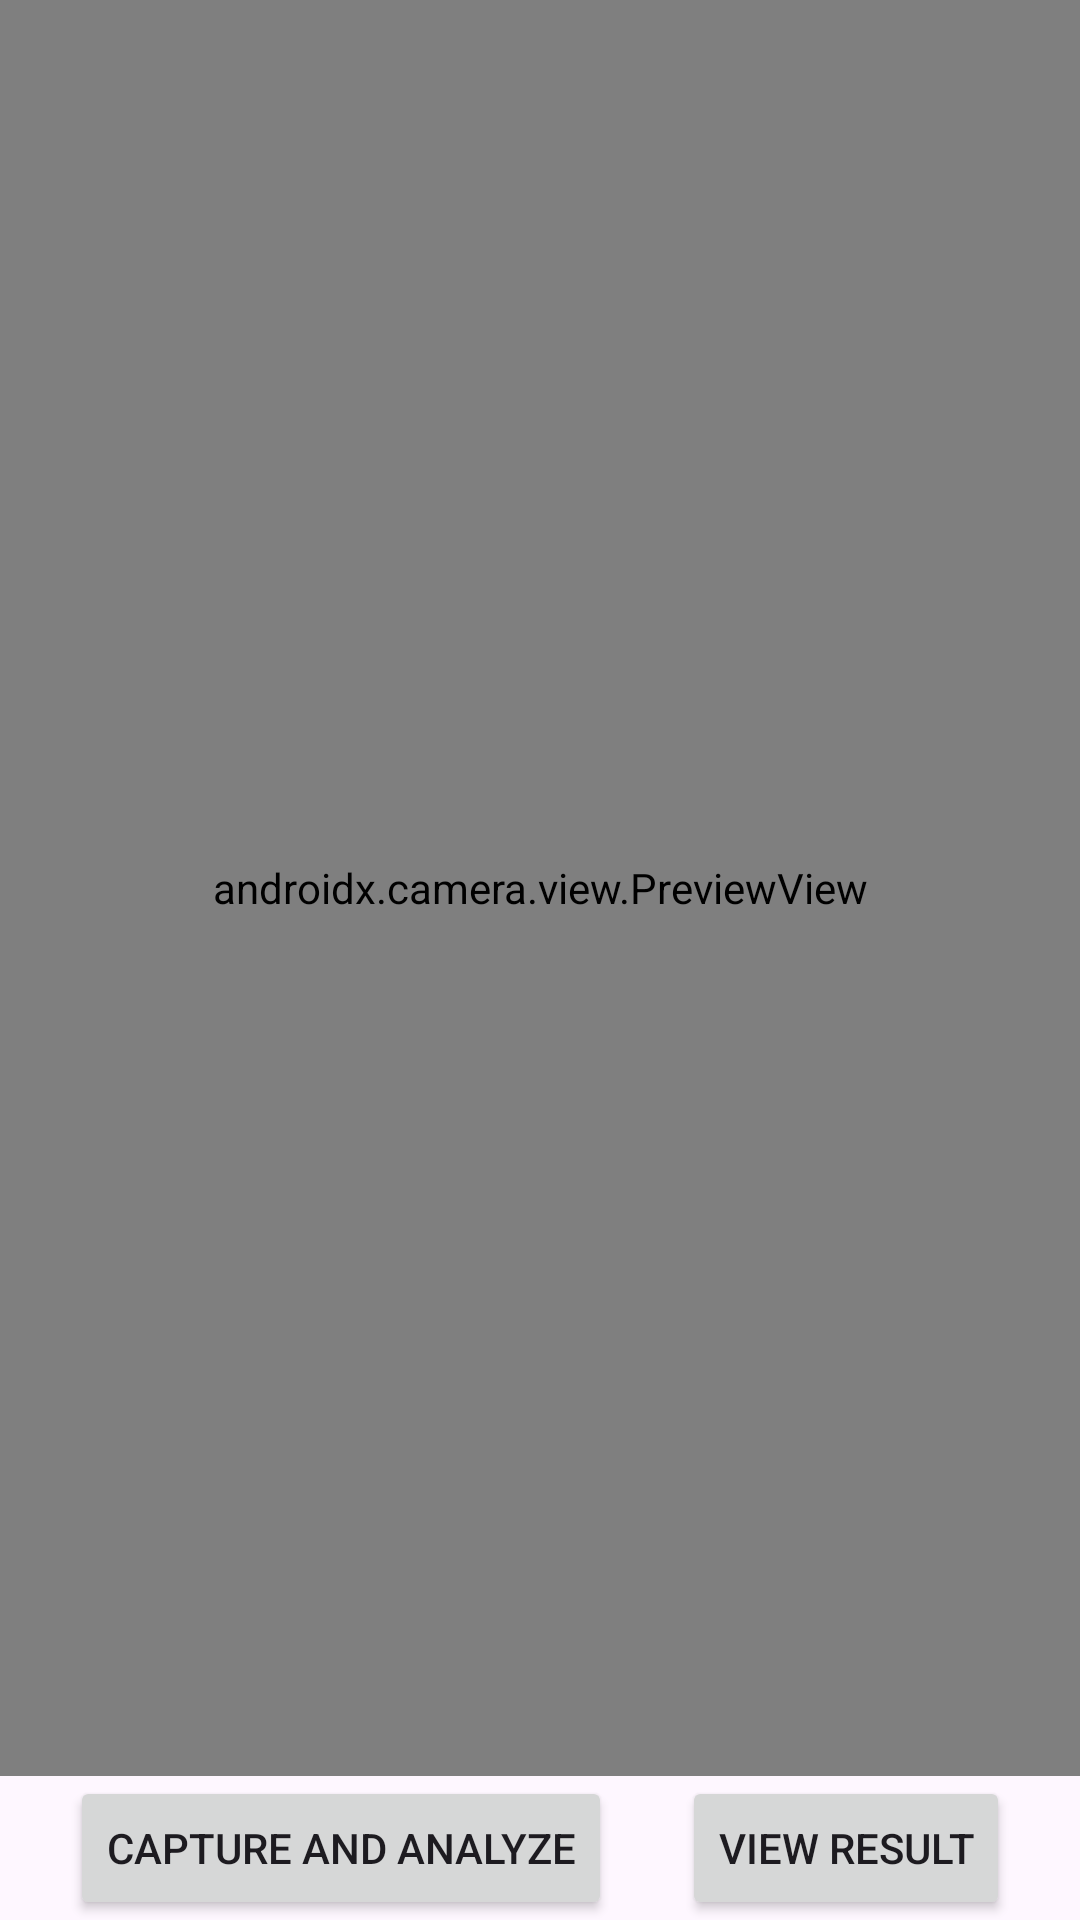

Here is an Android app screen rendered from its layout file. Give the layout XML and the strings, colors and styles it references.
<!-- AndroidManifest.xml: application theme Theme.SensationSystem -->
<!-- res/layout/activity_main.xml -->
<androidx.constraintlayout.widget.ConstraintLayout
    xmlns:android="http://schemas.android.com/apk/res/android"
    xmlns:app="http://schemas.android.com/apk/res-auto"
    xmlns:tools="http://schemas.android.com/tools"
    android:layout_width="match_parent"
    android:layout_height="match_parent"
    tools:context=".MainActivity">

    <androidx.camera.view.PreviewView
        android:id="@+id/previewView"
        android:layout_width="0dp"
        android:layout_height="0dp"
        app:layout_constraintTop_toTopOf="parent"
        app:layout_constraintBottom_toTopOf="@+id/captureButton"
        app:layout_constraintStart_toStartOf="parent"
        app:layout_constraintEnd_toEndOf="parent" />

    <Button
        android:id="@+id/captureButton"
        android:layout_width="wrap_content"
        android:layout_height="wrap_content"
        android:text="Capture and Analyze"
        app:layout_constraintTop_toBottomOf="@+id/previewView"
        app:layout_constraintStart_toStartOf="parent"
        app:layout_constraintEnd_toStartOf="@+id/viewResultButton"
        app:layout_constraintBottom_toBottomOf="parent" />

    <Button
        android:id="@+id/viewResultButton"
        android:layout_width="wrap_content"
        android:layout_height="wrap_content"
        android:text="View Result"
        app:layout_constraintTop_toBottomOf="@+id/previewView"
        app:layout_constraintStart_toEndOf="@+id/captureButton"
        app:layout_constraintEnd_toEndOf="parent"
        app:layout_constraintBottom_toBottomOf="parent" />

</androidx.constraintlayout.widget.ConstraintLayout>
<!-- resources referenced by this layout -->
<resources>
  <style name="Theme.SensationSystem" parent="Base.Theme.SensationSystem" />
  <style name="Base.Theme.SensationSystem" parent="Theme.Material3.DayNight.NoActionBar">
          
          
      </style>
</resources>
